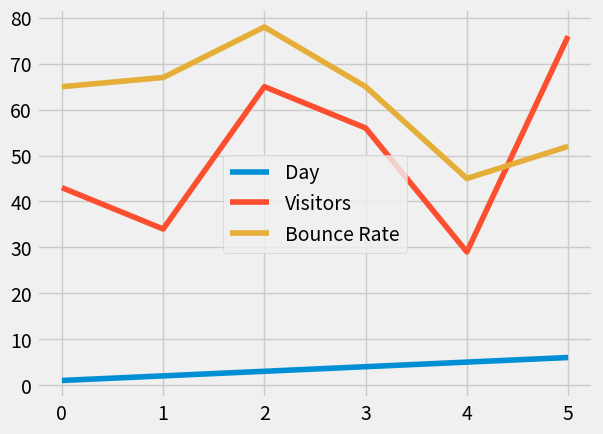

Write Python code to recreate this figure.
import numpy as np
import matplotlib
import pandas as pd
matplotlib.use('Agg')
import matplotlib.pyplot as plt
from matplotlib import style

style.use('fivethirtyeight')


web_stats = {'Day':[1,2,3,4,5,6],
             'Visitors':[43,34,65,56,29,76],
             'Bounce Rate':[65,67,78,65,45,52]}

df = pd.DataFrame(web_stats)
print(df.head())

ax=df.plot()
fig=ax.get_figure()
fig.savefig('image.png')